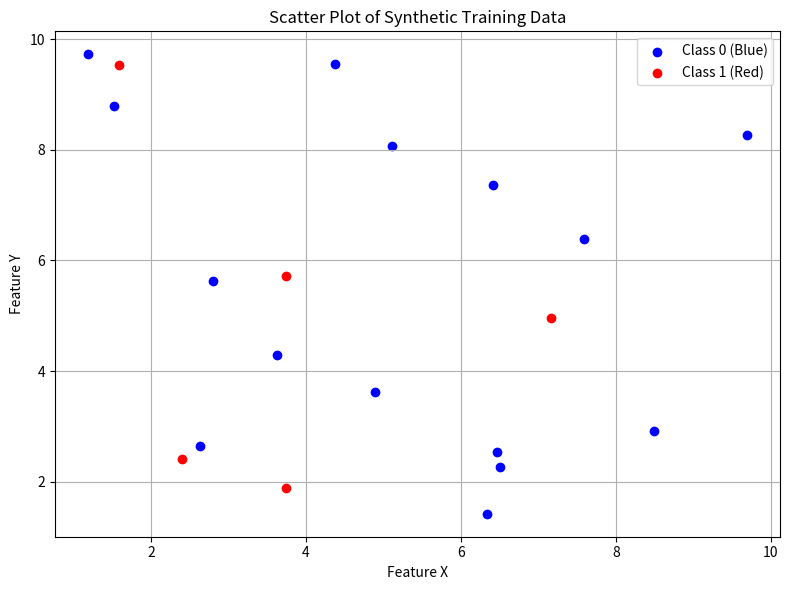

Python code for this plot:
# Import required libraries
import numpy as np  # For numerical operations
import matplotlib.pyplot as plt  # For plotting graphs
from typing import Tuple  # For returning multiple types from a function
from random import seed, randint  # For generating random labels reproducibly


# Class to represent a single data point with X, Y coordinates and a class label
class DataPoint:
    def __init__(self, x: float, y: float, label: int):
        self.x = x  # Feature X
        self.y = y  # Feature Y
        self.label = label  # Class label: 0 (Blue), 1 (Red)

    def __repr__(self):
        # This defines how the object will be printed when using print()
        return f"({self.x:.2f}, {self.y:.2f}) -> Class {self.label}"


# Class to generate synthetic 2D data points for 2 different classes
class SyntheticDataGenerator:
    def __init__(self, num_points: int = 20, min_val: int = 1, max_val: int = 10, seed_val: int = 42):
        """
        Initialize the generator with:
        - num_points: total number of data points to generate
        - min_val, max_val: range for X and Y values
        - seed_val: to make results reproducible (same every time)
        """
        self.num_points = num_points
        self.min_val = min_val
        self.max_val = max_val
        self.seed_val = seed_val
        self.data_points = []  # This will hold generated DataPoint objects

    def generate_data(self) -> None:
        """
        Generate 'num_points' synthetic data points with random X, Y values and random class labels.
        """
        np.random.seed(self.seed_val)  # Ensures same random numbers every time
        seed(self.seed_val)

        for _ in range(self.num_points):
            x = np.random.uniform(self.min_val, self.max_val)  # Random X in range
            y = np.random.uniform(self.min_val, self.max_val)  # Random Y in range
            label = randint(0, 1)  # Randomly assign class 0 (Blue) or 1 (Red)
            self.data_points.append(DataPoint(x, y, label))  # Store the generated point

    def get_data_by_class(self) -> Tuple[np.ndarray, np.ndarray]:
        """
        Separates the generated data points into two arrays by class (0 and 1).
        Returns:
            class0: Numpy array of class 0 points
            class1: Numpy array of class 1 points
        """
        class0 = [(dp.x, dp.y) for dp in self.data_points if dp.label == 0]
        class1 = [(dp.x, dp.y) for dp in self.data_points if dp.label == 1]

        class0 = np.array(class0)
        class1 = np.array(class1)

        return class0, class1


# Class to handle plotting the 2D data points
class DataPlotter:
    def __init__(self, class0: np.ndarray, class1: np.ndarray):
        self.class0 = class0  # Class 0 (Blue) points
        self.class1 = class1  # Class 1 (Red) points

    def plot(self):
        """
        Plots a scatter plot of the data points with colors based on their class.
        """
        plt.figure(figsize=(8, 6))

        # Plot class 0 points (Blue)
        if self.class0.size > 0:
            plt.scatter(self.class0[:, 0], self.class0[:, 1], color='blue', label='Class 0 (Blue)')

        # Plot class 1 points (Red)
        if self.class1.size > 0:
            plt.scatter(self.class1[:, 0], self.class1[:, 1], color='red', label='Class 1 (Red)')

        # Set axis labels and title
        plt.xlabel("Feature X")
        plt.ylabel("Feature Y")
        plt.title("Scatter Plot of Synthetic Training Data")

        # Show legend and grid
        plt.legend()
        plt.grid(True)
        plt.tight_layout()
        plt.show()


# ========= Main Execution (Entry Point) ========= #
if __name__ == "__main__":
    # Step 1: Create a data generator
    generator = SyntheticDataGenerator()

    # Step 2: Generate synthetic data
    generator.generate_data()

    # Step 3: Print the generated data points
    print("Generated Data Points:")
    for point in generator.data_points:
        print(point)

    # Step 4: Separate data points by class
    class0_data, class1_data = generator.get_data_by_class()

    # Step 5: Plot the points using DataPlotter
    plotter = DataPlotter(class0_data, class1_data)
    plotter.plot()
